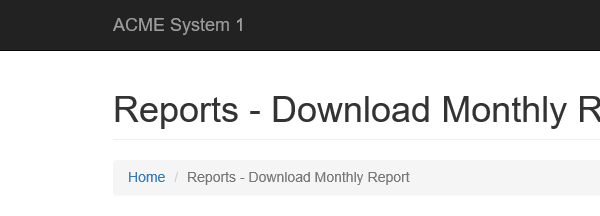
Task: Performer bot process
Workflow: ACME_NavtoDownloadReport_Mo

Step 1: Attach Browser 'iexplore.exe ACME' in window 'ACME System 1 - Download Monthly Report'

Step 2: click on the button (no picture)

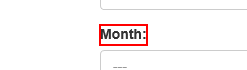
Step 3: Find Element 'LABEL' on the label 'Month:'

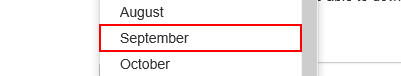
Step 4: click on the link '{0}'

Step 5: click on the button (no picture)

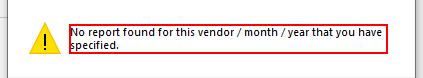
Step 6: find the text in window 'Message from webpage' (iexplore.exe)

Step 7 [then]: click on 'OK Button of no report found' in window 'Message from webpage' (iexplore.exe) (no picture)

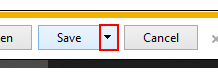
Step 8 [else]: click on the drop down button in window 'ACME System 1 - Download Monthly Report - Internet Explorer' (iexplore.exe)

Step 9: click on the menu item 'Save as' (iexplore.exe) (no picture)

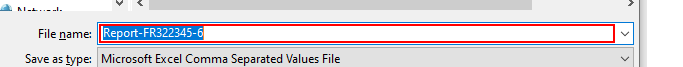
Step 10: type [ReportFilePath] in window 'Save As' (iexplore.exe)

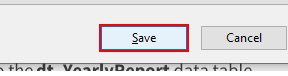
Step 11: click in window 'Save As' (iexplore.exe)

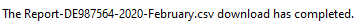
Step 12: wait for csv file has been downloaded completely on the text 'Notification bar Text' in window 'ACME System 1 - Download Monthly Report - Internet Explorer' (iexplore.exe)

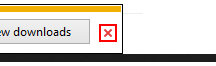
Step 13 [else]: click on the push button 'Close' in window 'ACME System 1 - Download Monthly Report - Internet Explorer' (iexplore.exe)
